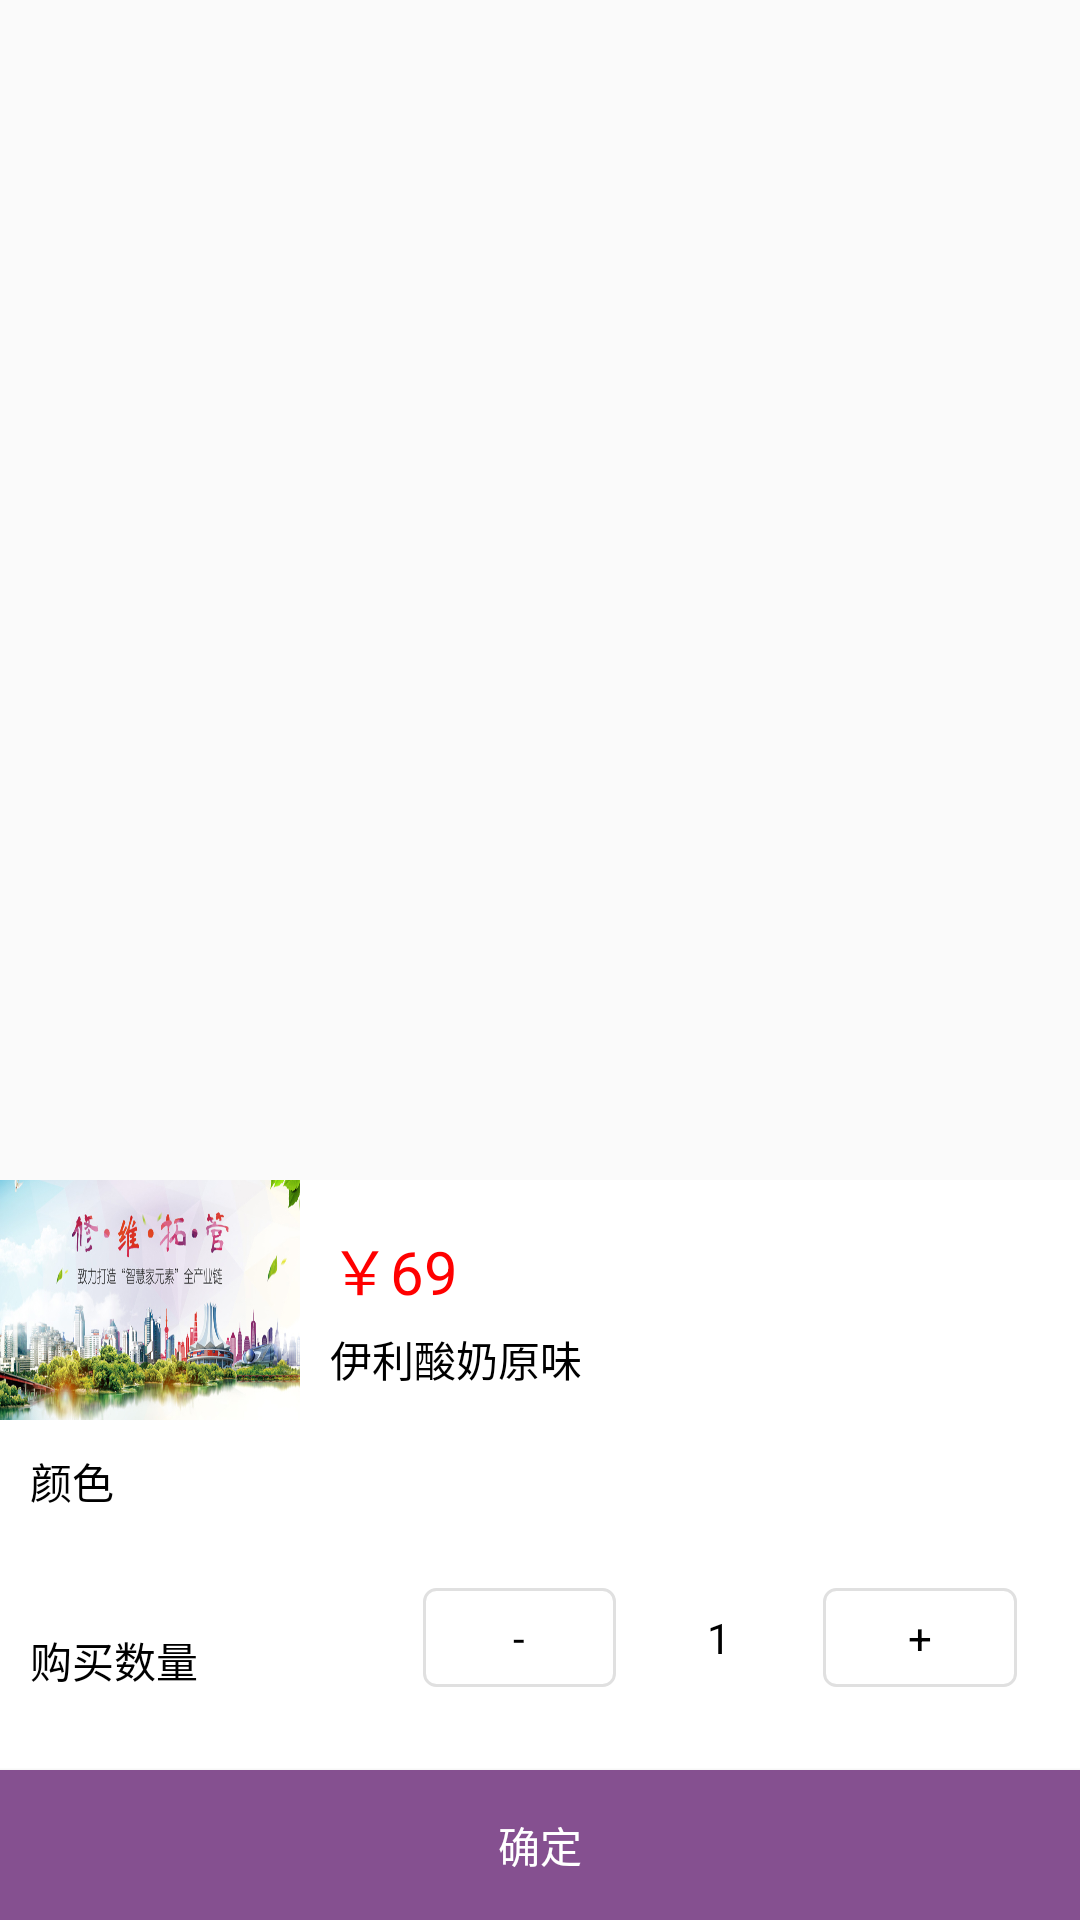

Android layout source for this screen:
<!-- AndroidManifest.xml: application theme AppTheme -->
<!-- res/layout/activity_choose_dialog.xml -->
<?xml version="1.0" encoding="utf-8"?>
<LinearLayout xmlns:android="http://schemas.android.com/apk/res/android"
    android:orientation="vertical"
    android:layout_width="match_parent"
    android:layout_height="match_parent">
    <View
        android:layout_width="match_parent"
        android:layout_weight="2"
        android:layout_height="0dp"/>

    <RelativeLayout
        android:layout_width="match_parent"
        android:layout_height="0dp"
        android:background="@color/white_c"
        android:layout_weight="1">


        <RelativeLayout
            android:layout_width="match_parent"
            android:layout_height="match_parent"
            >

            <ImageView
                android:id="@+id/commidity_img_small"
                android:layout_width="100dp"
                android:layout_height="80dp"
                android:background="@drawable/ddhk_home_banner" />

            <TextView
                android:id="@+id/commodity_money"
                android:layout_width="wrap_content"
                android:layout_height="wrap_content"
                android:layout_toRightOf="@id/commidity_img_small"
                android:paddingLeft="10dp"
                android:paddingTop="15dp"
                android:text="￥69"
                android:textColor="@color/red"
                android:textSize="20sp" />

            <TextView
                android:id="@+id/commodity_name"
                android:layout_width="wrap_content"
                android:layout_height="wrap_content"
                android:layout_below="@id/commodity_money"
                android:layout_toRightOf="@id/commidity_img_small"
                android:paddingLeft="10dp"
                android:paddingTop="5dp"
                android:text="伊利酸奶原味"
android:textColor="@color/black"
                android:textSize="14sp" />

            <RelativeLayout
                android:layout_width="match_parent"
                android:layout_height="wrap_content"
                android:layout_below="@id/commidity_img_small">

                <TextView
                    android:id="@+id/color"
                    android:layout_width="match_parent"
                    android:layout_height="40dp"
                    android:padding="10dp"
                    android:textSize="14sp"
                    android:textColor="@color/black"
                    android:text="颜色" />

                <LinearLayout
                    android:id="@+id/attritude"
                    android:layout_width="match_parent"
                    android:layout_height="wrap_content"
                    android:layout_below="@id/color"
                    android:orientation="horizontal">

                    <GridView
                        android:id="@+id/gv_attribute_color"
                        android:layout_width="match_parent"
                        android:numColumns="4"
                        android:paddingTop="5dp"
                        android:layout_height="wrap_content"/>



                </LinearLayout>
                <LinearLayout
                    android:layout_width="match_parent"
                    android:layout_height="70dp"
                    android:layout_below="@id/attritude"
                    android:orientation="horizontal"
                    android:padding="10dp">

                <TextView
                    android:layout_width="wrap_content"
                    android:layout_height="match_parent"
                    android:gravity="center_vertical"
                    android:textColor="@color/black"
                    android:textSize="14sp"
                    android:text="购买数量" />
                    <View
                        android:layout_width="0dp"
                        android:layout_height="match_parent"
                        android:layout_weight="1" />

                    <LinearLayout
                        android:layout_width="200dp"
                        android:layout_height="35dp"
                        android:layout_alignParentRight="true"
                        android:layout_centerVertical="true"
                        android:layout_marginRight="10dp"
                        android:background="@color/white"
                        android:orientation="horizontal">
                        <TextView
                            android:id="@+id/subtract_number"
                            android:layout_width="0dp"
                            android:layout_height="match_parent"
                            android:layout_margin="1dp"
                            android:layout_weight="1"
                            android:textColor="@color/black"
                            android:background="@drawable/mark_text_select"
                            android:clickable="true"
                            android:gravity="center"
                            android:text="-" />

                        <View
                            android:layout_width="0.002dp"
                            android:layout_height="match_parent" />

                        <TextView
                            android:id="@+id/shop_number"
                            android:layout_width="0dp"
                            android:layout_height="match_parent"
                            android:layout_margin="1dp"
                            android:layout_weight="1"
                            android:textColor="@color/black"
                            android:background="@color/white"
                            android:clickable="true"
                            android:gravity="center"
                            android:text="1" />

                        <View
                            android:layout_width="0.002dp"
                            android:layout_height="match_parent" />

                        <TextView
                            android:id="@+id/add_number"
                            android:layout_width="0dp"
                            android:layout_height="match_parent"
                            android:layout_margin="1dp"
                            android:layout_weight="1"
                            android:textColor="@color/black"
                            android:background="@drawable/mark_text_select"
                            android:clickable="true"
                            android:gravity="center"
                            android:text="+" />

                    </LinearLayout>


                </LinearLayout>

            </RelativeLayout>


        </RelativeLayout>

    </RelativeLayout>

    <Button
        android:id="@+id/add_shop_cart"
        android:layout_width="match_parent"
        android:layout_height="50dp"
        android:background="@color/purple_button"
        android:text="确定"
        android:textColor="@color/white" />


</LinearLayout>
<!-- resources referenced by this layout -->
<resources>
  <color name="black">#000000</color>
  <color name="purple_button">#855090</color>
  <color name="red">#FF0000</color>
  <color name="white">#ffffff</color>
  <color name="white_c">#FFFFFF</color>
  <!-- drawable ddhk_home_banner: png bitmap (drawable, 224028 bytes) -->
  <!-- drawable mark_text_select (drawable) -->
  <?xml version="1.0" encoding="utf-8"?>
  <shape xmlns:android="http://schemas.android.com/apk/res/android"
      android:shape="rectangle" >
      <solid android:color="@color/white" />
      <corners android:radius="4dp" />
      <stroke android:width="1dp"
          android:color="@color/qianhui"/>
  </shape>
  <style name="AppTheme" parent="Theme.AppCompat.Light.DarkActionBar">
          
          <item name="colorPrimary">@color/colorPrimary</item>
          <item name="colorPrimaryDark">@color/colorPrimaryDark</item>
          <item name="colorAccent">@color/colorAccent</item>
      </style>
  <color name="qianhui">#E0E0E0</color>
  <color name="colorPrimary">#3F51B5</color>
  <color name="colorPrimaryDark">#303F9F</color>
  <color name="colorAccent">#FF4081</color>
</resources>
